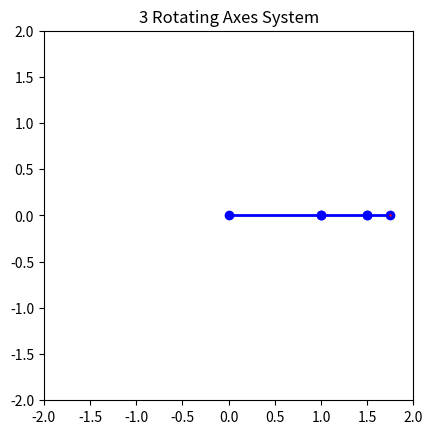

Write Python code to recreate this figure.
import numpy as np
import matplotlib.pyplot as plt
import matplotlib.animation as animation

# Fixed value for number of axes to avoid input error in non-interactive environments
num_axes = 3  # Change this value as needed

# Parameters
base_length = 1.0  # Base length of the first segment
num_frames = 500  # Number of animation frames

def gravity_speed(t):
    return np.sin(t * np.pi)  # Simulates gravity effect (fast down, slow up)

# Compute segment lengths
segment_lengths = [base_length / (2 ** i) for i in range(num_axes)]

# Initialize plot
fig, ax = plt.subplots()
ax.set_xlim(-2 * base_length, 2 * base_length)  # Expanded space
ax.set_ylim(-2 * base_length, 2 * base_length)
ax.set_aspect('equal')
ax.set_title(f"{num_axes} Rotating Axes System")

# Line objects
lines = [ax.plot([], [], 'bo-', lw=2)[0] for _ in range(num_axes)]
trace, = ax.plot([], [], 'r.', markersize=1)  # Traced path

# Trace storage
trace_x, trace_y = [], []

def update(frame):
    time = frame / num_frames  # Normalize time (0 to 1)
    
    angles = [0] * num_axes
    for i in range(num_axes):
        if i == num_axes - 1:
            speed_factor = gravity_speed(time) * (2 ** i) * 3  # Gravity-based speed only for last line
        else:
            speed_factor = (2 ** i) * 3  # Increase speed with each axis
        angles[i] = speed_factor * time * 2 * np.pi
    
    x, y = [0], [0]  # Start at origin

    for i in range(num_axes):
        new_x = x[-1] + segment_lengths[i] * np.cos(angles[i])
        new_y = y[-1] + segment_lengths[i] * np.sin(angles[i])
        x.append(new_x)
        y.append(new_y)
    
    # Update visualization
    for i in range(num_axes):
        lines[i].set_data([x[i], x[i+1]], [y[i], y[i+1]])

    # Trace path of last segment
    trace_x.append(x[-1])
    trace_y.append(y[-1])
    trace.set_data(trace_x, trace_y)

    return lines + [trace]

# Animation
ani = animation.FuncAnimation(fig, update, frames=num_frames, interval=10, blit=True)
plt.show()